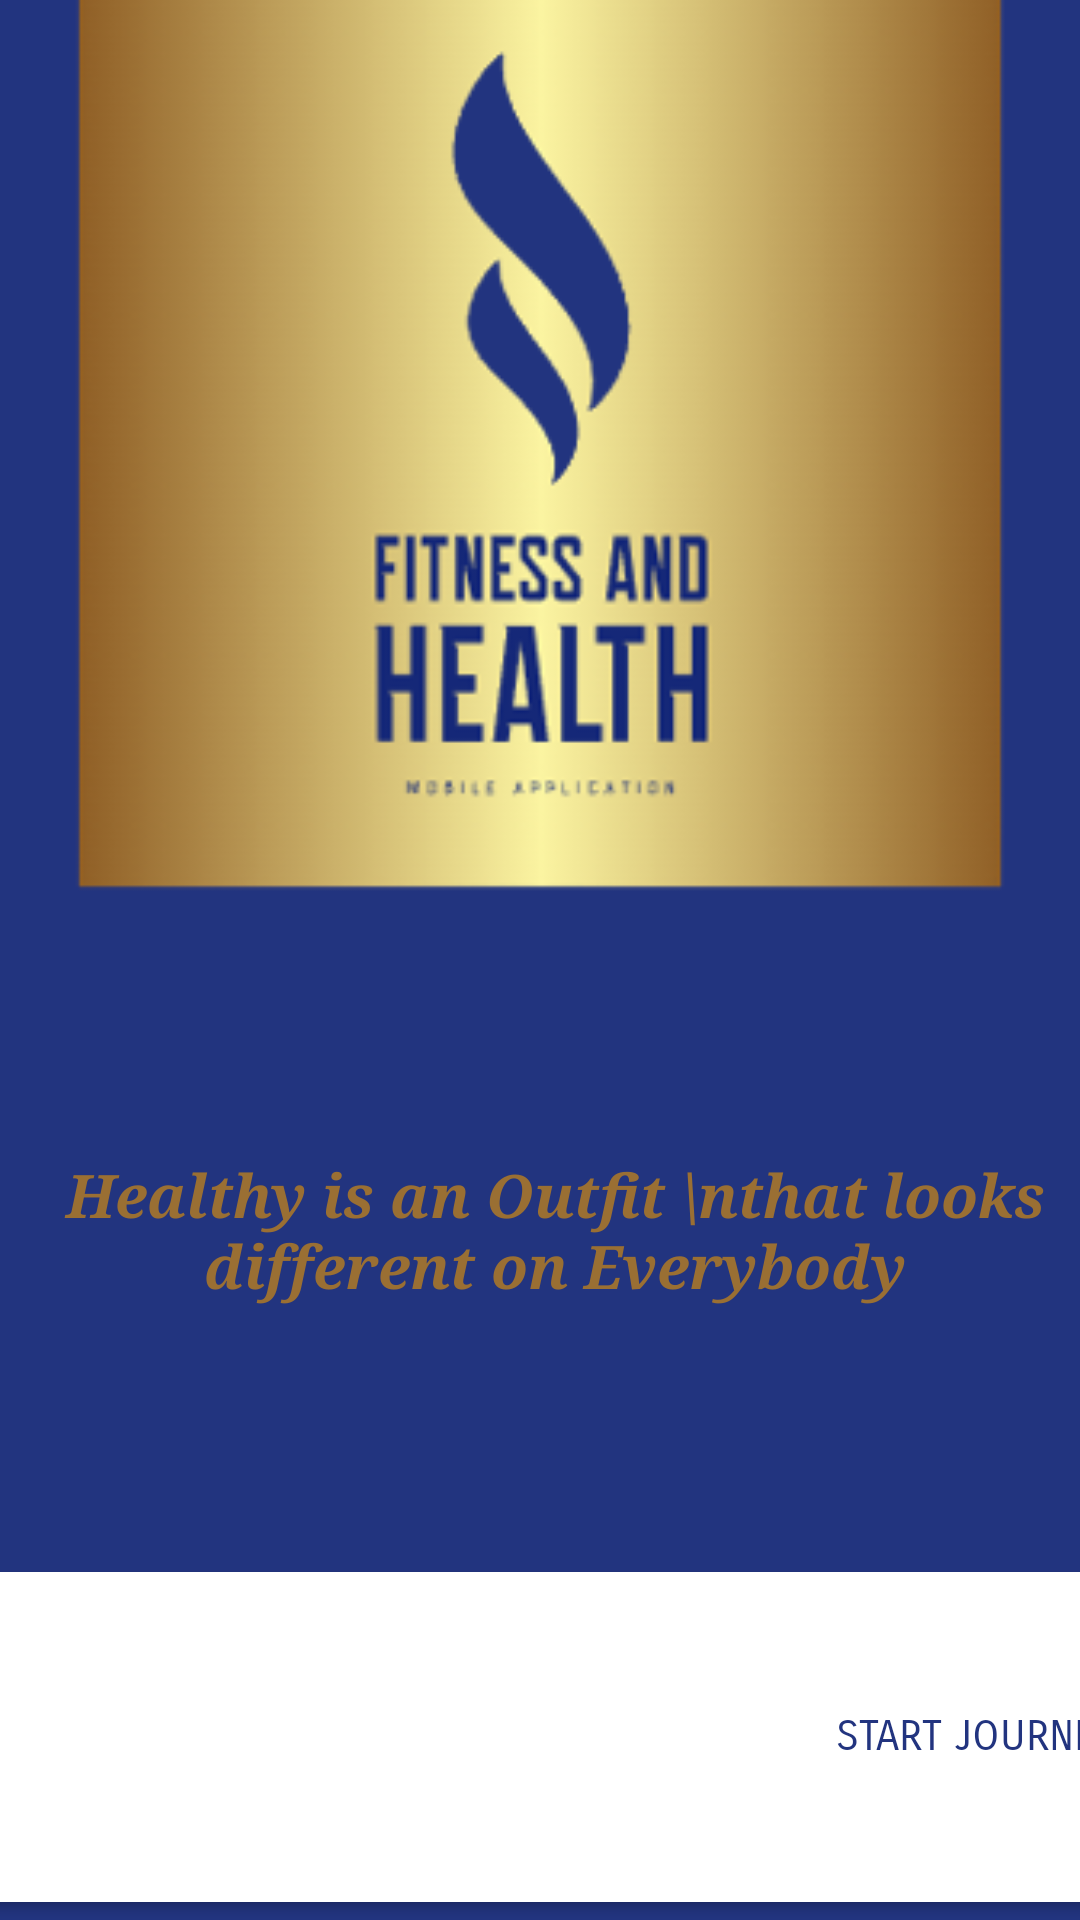

Here is an Android app screen rendered from its layout file. Give the layout XML and the strings, colors and styles it references.
<!-- AndroidManifest.xml: application theme Theme.FitnessHealthMobile -->
<!-- res/layout/activity_main.xml -->
<?xml version="1.0" encoding="utf-8"?>
<androidx.constraintlayout.widget.ConstraintLayout xmlns:android="http://schemas.android.com/apk/res/android"
    xmlns:app="http://schemas.android.com/apk/res-auto"
    xmlns:tools="http://schemas.android.com/tools"
    android:layout_width="match_parent"
    android:layout_height="match_parent"
    android:background="#273881"
    android:backgroundTint="#22347F"
    tools:context=".MainActivity">

    <ImageView
        android:id="@+id/imageView3"
        android:layout_width="660dp"
        android:layout_height="1000dp"
        app:layout_constraintBottom_toBottomOf="parent"
        app:layout_constraintEnd_toEndOf="parent"
        app:layout_constraintHorizontal_bias="0.502"
        app:layout_constraintStart_toStartOf="parent"
        app:layout_constraintTop_toTopOf="parent"
        app:layout_constraintVertical_bias="0.993"
        app:srcCompat="@drawable/logo" />

    <Button
        android:id="@+id/btnStart"
        android:layout_width="407dp"
        android:layout_height="122dp"
        android:backgroundTint="#FFFFFF"
        android:fontFamily="sans-serif-smallcaps"
        android:text="START JOURNEY"
        android:textAlignment="viewEnd"
        android:textColor="#22347F"
        app:cornerRadius="0dp"
        app:icon="@drawable/kanan"
        app:iconTint="#22347F"
        app:layout_constraintBottom_toBottomOf="parent"
        app:layout_constraintEnd_toEndOf="parent"
        app:layout_constraintStart_toStartOf="parent"
        app:layout_constraintTop_toTopOf="parent"
        app:layout_constraintVertical_bias="1.0" />

    <TextView
        android:id="@+id/textView"
        android:layout_width="406dp"
        android:layout_height="120dp"
        android:fontFamily="serif"
        android:text="Healthy is an Outfit \nthat looks different on Everybody"
        android:textAlignment="center"
        android:textColor="#9A6F33"
        android:textSize="20sp"
        android:textStyle="bold|italic"
        app:layout_constraintBottom_toBottomOf="@+id/btnStart"
        app:layout_constraintEnd_toEndOf="parent"
        app:layout_constraintHorizontal_bias="0.4"
        app:layout_constraintStart_toStartOf="parent"
        app:layout_constraintTop_toTopOf="parent"
        app:layout_constraintVertical_bias="0.74" />

</androidx.constraintlayout.widget.ConstraintLayout>
<!-- resources referenced by this layout -->
<resources>
  <!-- drawable logo: png bitmap (drawable, 82589 bytes) -->
  <style name="Theme.FitnessHealthMobile" parent="Base.Theme.FitnessHealthMobile" />
  <style name="Base.Theme.FitnessHealthMobile" parent="Theme.Material3.DayNight.NoActionBar">
          
          
      </style>
</resources>
